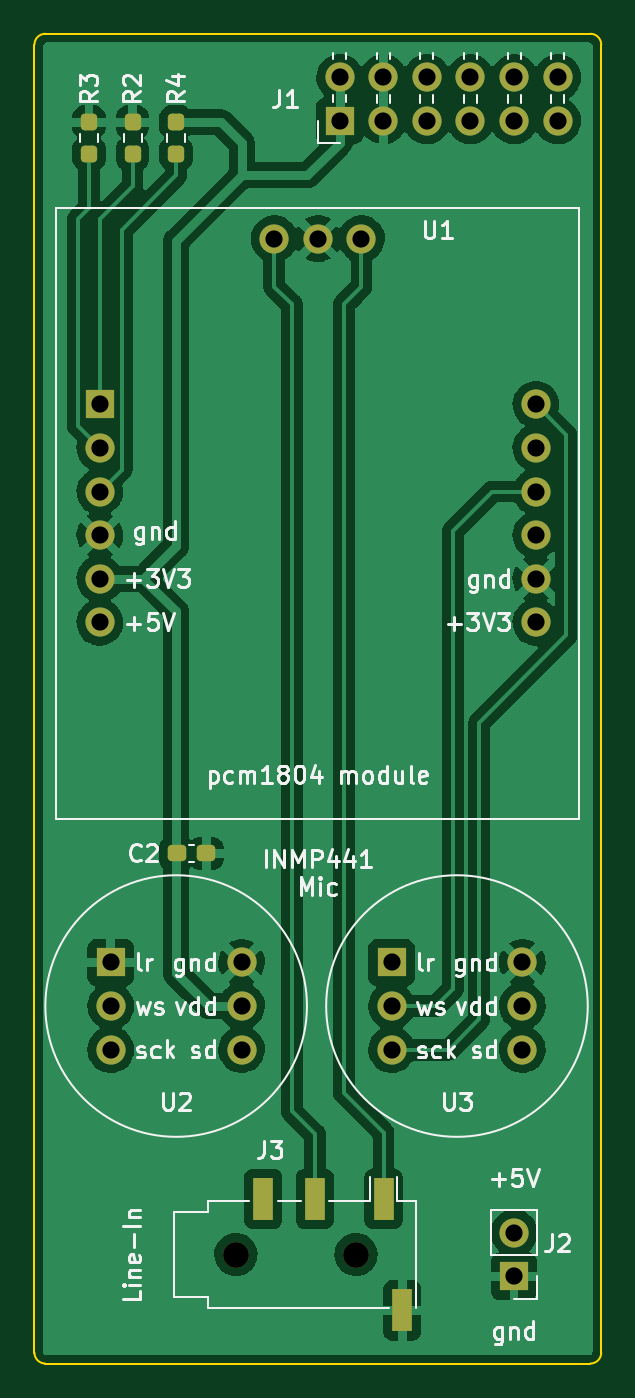
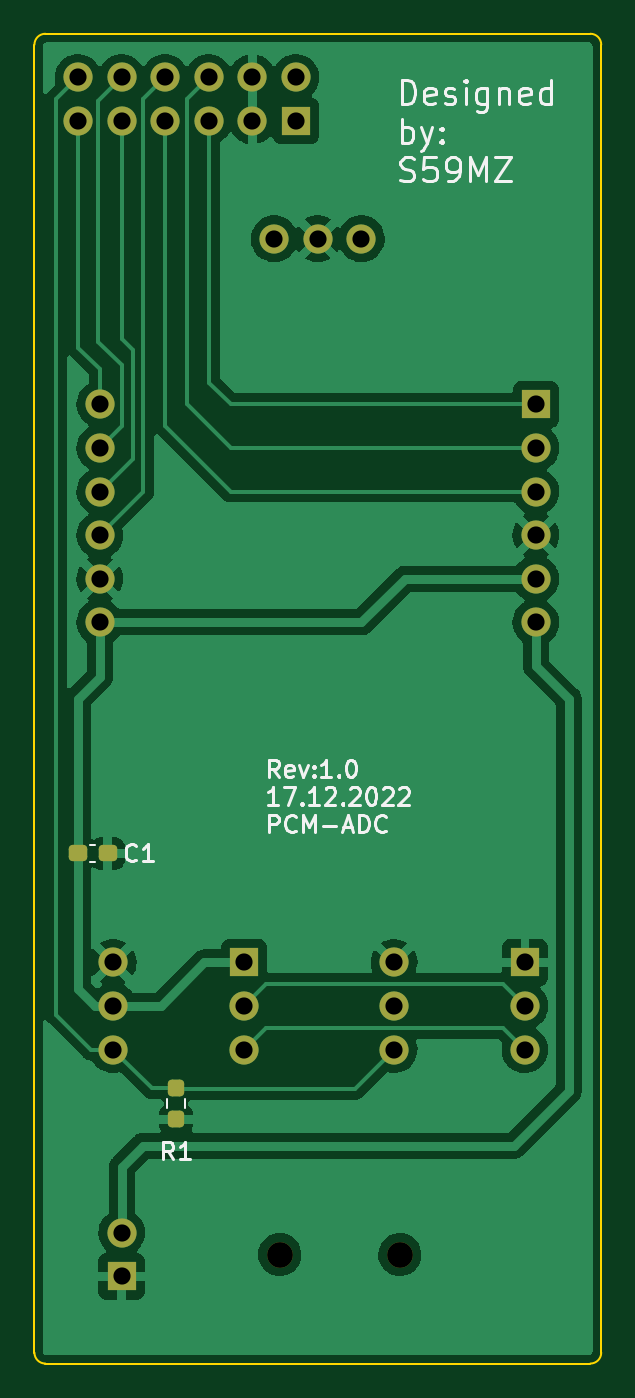
Circuit board: 11 layer files. Board 33.0 x 77.5 mm.
- bottom_copper: pcm_pmod-B_Cu.gbl (78075 bytes)
- bottom_mask: pcm_pmod-B_Mask.gbs (2661 bytes)
- paste: pcm_pmod-B_Paste.gbp (1414 bytes)
- bottom_silk: pcm_pmod-B_Silkscreen.gbo (15325 bytes)
- outline: pcm_pmod-Edge_Cuts.gm1 (1079 bytes)
- top_copper: pcm_pmod-F_Cu.gtl (121067 bytes)
- top_mask: pcm_pmod-F_Mask.gts (3006 bytes)
- paste: pcm_pmod-F_Paste.gtp (1759 bytes)
- top_silk: pcm_pmod-F_Silkscreen.gto (33905 bytes)
- drill: pcm_pmod-NPTH.drl (428 bytes)
- drill: pcm_pmod-PTH.drl (1031 bytes)

=== bottom_copper: pcm_pmod-B_Cu.gbl (78075 bytes, source omitted) ===
=== bottom_mask: pcm_pmod-B_Mask.gbs (2661 bytes, source withheld) ===
=== paste: pcm_pmod-B_Paste.gbp (1414 bytes, source withheld) ===
=== bottom_silk: pcm_pmod-B_Silkscreen.gbo (15325 bytes, source omitted) ===
=== outline: pcm_pmod-Edge_Cuts.gm1 ===
G04 #@! TF.GenerationSoftware,KiCad,Pcbnew,6.0.9-8da3e8f707~116~ubuntu20.04.1*
G04 #@! TF.CreationDate,2022-12-17T22:04:31+01:00*
G04 #@! TF.ProjectId,pcm_pmod,70636d5f-706d-46f6-942e-6b696361645f,rev?*
G04 #@! TF.SameCoordinates,Original*
G04 #@! TF.FileFunction,Profile,NP*
%FSLAX46Y46*%
G04 Gerber Fmt 4.6, Leading zero omitted, Abs format (unit mm)*
G04 Created by KiCad (PCBNEW 6.0.9-8da3e8f707~116~ubuntu20.04.1) date 2022-12-17 22:04:31*
%MOMM*%
%LPD*%
G01*
G04 APERTURE LIST*
G04 #@! TA.AperFunction,Profile*
%ADD10C,0.100000*%
G04 #@! TD*
G04 APERTURE END LIST*
D10*
X98425000Y-66040000D02*
G75*
G03*
X97790000Y-66675000I0J-635000D01*
G01*
X97790000Y-142875000D02*
X97790000Y-66675000D01*
X130175000Y-143510000D02*
X98425000Y-143510000D01*
X130175000Y-143510000D02*
G75*
G03*
X130810000Y-142875000I0J635000D01*
G01*
X97790000Y-142875000D02*
G75*
G03*
X98425000Y-143510000I635000J0D01*
G01*
X98425000Y-66040000D02*
X130175000Y-66040000D01*
X130810000Y-66675000D02*
X130810000Y-142875000D01*
X130810000Y-66675000D02*
G75*
G03*
X130175000Y-66040000I-635000J0D01*
G01*
M02*

=== top_copper: pcm_pmod-F_Cu.gtl (121067 bytes, source omitted) ===
=== top_mask: pcm_pmod-F_Mask.gts (3006 bytes, source withheld) ===
=== paste: pcm_pmod-F_Paste.gtp (1759 bytes, source withheld) ===
=== top_silk: pcm_pmod-F_Silkscreen.gto (33905 bytes, source omitted) ===
=== drill: pcm_pmod-NPTH.drl ===
M48
; DRILL file {KiCad 6.0.9-8da3e8f707~116~ubuntu20.04.1} date sob 17 dec 2022 22:05:44
; FORMAT={-:-/ absolute / metric / decimal}
; #@! TF.CreationDate,2022-12-17T22:05:44+01:00
; #@! TF.GenerationSoftware,Kicad,Pcbnew,6.0.9-8da3e8f707~116~ubuntu20.04.1
; #@! TF.FileFunction,NonPlated,1,2,NPTH
FMAT,2
METRIC
; #@! TA.AperFunction,NonPlated,NPTH,ComponentDrill
T1C1.500
%
G90
G05
T1
X109.525Y-137.16
X116.525Y-137.16
T0
M30

=== drill: pcm_pmod-PTH.drl ===
M48
; DRILL file {KiCad 6.0.9-8da3e8f707~116~ubuntu20.04.1} date sob 17 dec 2022 22:05:44
; FORMAT={-:-/ absolute / metric / decimal}
; #@! TF.CreationDate,2022-12-17T22:05:44+01:00
; #@! TF.GenerationSoftware,Kicad,Pcbnew,6.0.9-8da3e8f707~116~ubuntu20.04.1
; #@! TF.FileFunction,Plated,1,2,PTH
FMAT,2
METRIC
; #@! TA.AperFunction,Plated,PTH,ComponentDrill
T1C1.000
%
G90
G05
T1
X101.6Y-87.63
X101.6Y-90.17
X101.6Y-92.71
X101.6Y-95.25
X101.6Y-97.79
X101.6Y-100.33
X102.235Y-120.142
X102.235Y-122.682
X102.235Y-125.222
X109.855Y-120.142
X109.855Y-122.682
X109.855Y-125.222
X111.76Y-77.978
X114.3Y-77.978
X115.57Y-68.58
X115.57Y-71.12
X116.84Y-77.978
X118.11Y-68.58
X118.11Y-71.12
X118.595Y-120.142
X118.595Y-122.682
X118.595Y-125.222
X120.65Y-68.58
X120.65Y-71.12
X123.19Y-68.58
X123.19Y-71.12
X125.73Y-68.58
X125.73Y-71.12
X125.73Y-135.89
X125.73Y-138.43
X126.215Y-120.142
X126.215Y-122.682
X126.215Y-125.222
X127.0Y-87.63
X127.0Y-90.17
X127.0Y-92.71
X127.0Y-95.25
X127.0Y-97.79
X127.0Y-100.33
X128.27Y-68.58
X128.27Y-71.12
T0
M30

